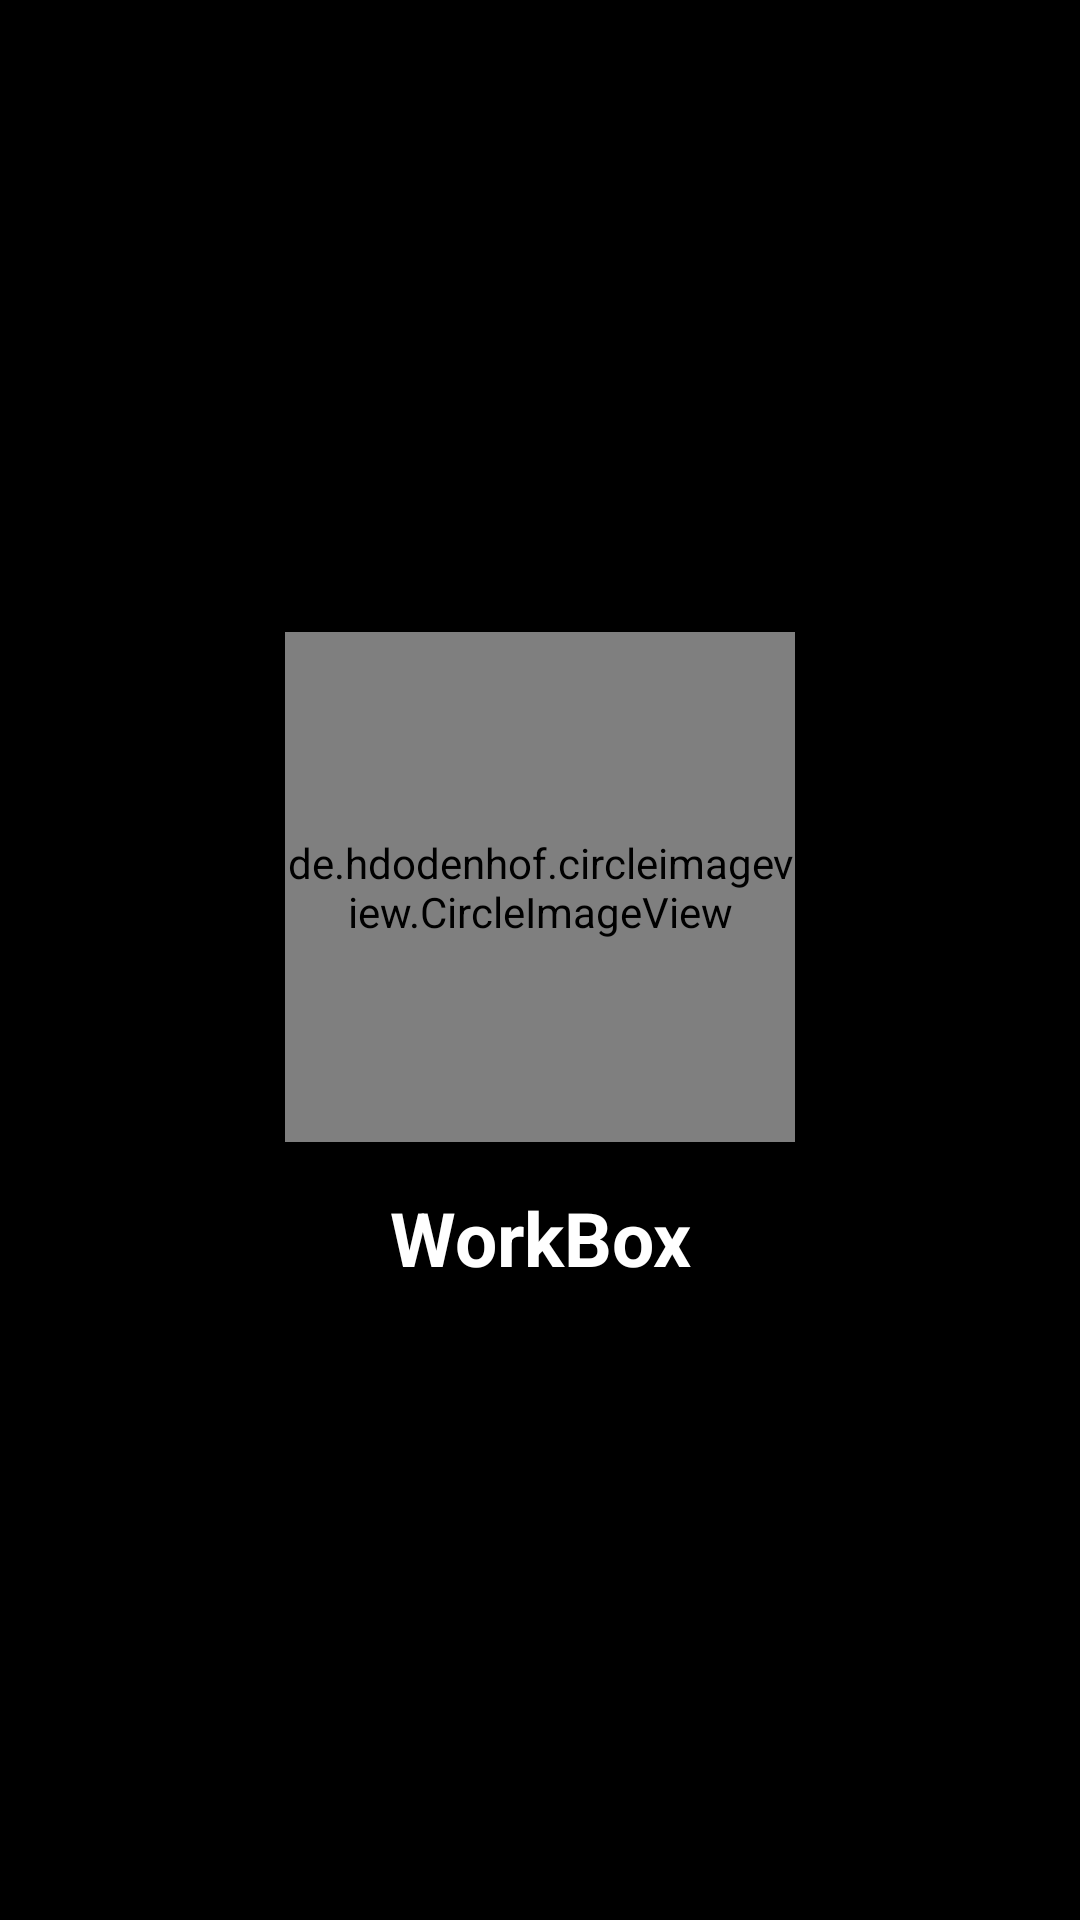

Android layout source for this screen:
<!-- AndroidManifest.xml: application theme Theme.WorkBox -->
<!-- res/layout/activity_acilis.xml -->
<?xml version="1.0" encoding="utf-8"?>
<androidx.constraintlayout.widget.ConstraintLayout
    xmlns:android="http://schemas.android.com/apk/res/android"
    xmlns:app="http://schemas.android.com/apk/res-auto"
    xmlns:tools="http://schemas.android.com/tools"
    android:layout_width="match_parent"
    android:layout_height="match_parent"
    android:background="@color/black"
    tools:context=".Acilis">

    <LinearLayout
        android:id="@+id/linearLayout"
        android:layout_width="match_parent"
        android:layout_height="match_parent"
        android:gravity="center"
        android:orientation="vertical"
        app:layout_constraintBottom_toBottomOf="parent"
        app:layout_constraintEnd_toEndOf="parent"
        app:layout_constraintHorizontal_bias="0.497"
        app:layout_constraintStart_toStartOf="parent"
        app:layout_constraintTop_toTopOf="parent"
        tools:ignore="MissingConstraints">

        <de.hdodenhof.circleimageview.CircleImageView
            android:id="@+id/giris"
            android:layout_width="170dp"
            android:layout_height="170dp"
            android:layout_marginBottom="15dp"
            android:src="@drawable/wbikon"
            app:civ_border_color="@color/black"
            app:civ_border_width="3dp"
            app:civ_fill_color="@color/white"
            app:layout_constraintBottom_toTopOf="@+id/textView"
            app:layout_constraintEnd_toEndOf="parent"
            app:layout_constraintStart_toStartOf="parent"
            app:layout_constraintTop_toTopOf="parent"
            tools:ignore="MissingConstraints" />

        <TextView
            android:id="@+id/girisText"
            android:layout_width="170dp"
            android:layout_height="wrap_content"
            android:gravity="center"
            android:text="WorkBox"
            android:textColor="@color/white"
            android:textSize="25sp"
            android:textStyle="bold"
            android:typeface="sans"
            app:layout_constraintBottom_toBottomOf="parent"
            app:layout_constraintEnd_toEndOf="parent"
            app:layout_constraintStart_toStartOf="parent"
            app:layout_constraintTop_toBottomOf="@+id/giris" />


    </LinearLayout>

</androidx.constraintlayout.widget.ConstraintLayout>
<!-- resources referenced by this layout -->
<resources>
  <color name="black">#FF000000</color>
  <color name="white">#FFFFFFFF</color>
  <!-- drawable wbikon: jpg bitmap (drawable, 23989 bytes) -->
  <style name="Theme.WorkBox" parent="Theme.MaterialComponents.DayNight.DarkActionBar">
          
          <item name="colorPrimary">@color/purple_500</item>
          <item name="colorPrimaryVariant">@color/purple_700</item>
          <item name="colorOnPrimary">@color/white</item>
          
          <item name="colorSecondary">@color/teal_200</item>
          <item name="colorSecondaryVariant">@color/teal_700</item>
          <item name="colorOnSecondary">@color/black</item>
          
          <item name="android:statusBarColor">?attr/colorPrimaryVariant</item>
          
      </style>
  <color name="purple_500">#FF6200EE</color>
  <color name="purple_700">#FF3700B3</color>
  <color name="teal_200">#FF03DAC5</color>
  <color name="teal_700">#FF018786</color>
</resources>
